pico-8 play session: no input (idle), after a click and taps of 🅾, ❎, 🅾+❎, 🅾 in the second before t = 0

[t = 1 s] idle ~1s (no d-pad/buttons)
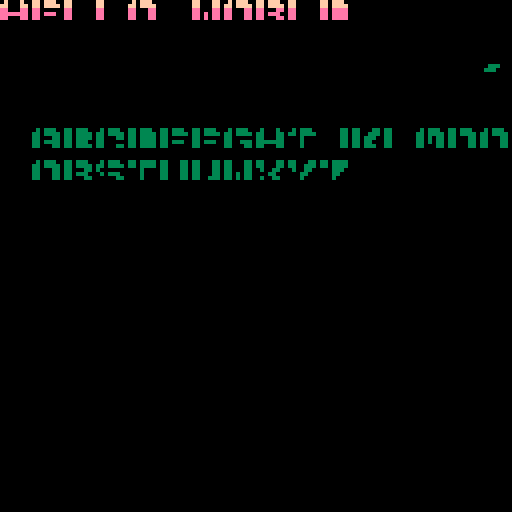

pico-8 cartridge
version 22
__lua__
function _draw()
	cls(0)
	pal({0,0,0,3,3,3,3,0,0,0,0,3,3,3,3})
	palt(0b1111000011110000)
	spr(0,0,0,16,16)
	pal({8,14,15,0,8,14,15,0,8,14,15,0,8,14,15,0})
	palt(0b1000100010001000)
	map(0,0,0,0,11,1)
end

function _update60()

end
__gfx__
00000000000000000000000000000000000000000000000000000000000000000000000000000000000000000000000000000000000000000000000000000000
00000000000000000000000000000000000000000000000000000000000000000000000000000000000000000000000000000000000000000000000000000000
00000000000000000000000000000000000000000000000000000000000000000000000000000000000000000000000000000000000000000000000000000000
00000000000000000000000000000000000000000000000000000000000000000000000000000000000000000000000000000000000000000000000000000000
00000000000000000000000000000000000000000000000000000000000000000000000000000000000000000000000000000000000000000000000000000000
00000000000000000000000000000000000000000000000000000000000000000000000000000000000000000000000000000000000000000000000000000000
00000000000000000000000000000000000000000000000000000000000000000000000000000000000000000000000000000000000000000000000000000000
00000000000000000000000000000000000000000000000000000000000000000000000000000000000000000000000000000000000000000000000000000000
00000000000000000000000000000000000000000000000000000000000000000000000000000000000000000000000000000000000000000000000000000000
00000000000000000000000000000000000000000000000000000000000000000000000000000000000000000000000000000000000000000000000000000000
00000000000000000000000000000000000000000000000000000000000000000000000000000000000000000000000000000000000000000000000000000000
00000000000000000000000000000000000000000000000000000000000000000000000000000000000000000000000000000000000000000000000000000000
00000000000000000000000000000000000000000000000000000000000000000000000000000000000000000000000000000000000000000000000000000000
00000000000000000000000000000000000000000000000000000000000000000000000000000000000000000000000000000000000000000000000000000000
00000000000000000000000000000000000000000000000000000000000000000000000000000000000000000000000000000000000000000000000000000000
00000000000000000000000000000000000000000000000000000000000000000000000000000000000000000000000000000000000000000000000000000000
00000000000000000000000000000000000000000000000000000000000000000000000000000000000000000000000000000000000000000000000000fff000
0000000000000000000000000000000000000000000000000000000000000000000000000000000000000000000000000000000000000000000000000fff0000
00000000000000000000000000000000000000000000000000000000000000000000000000000000000000000000000000000000000000000000000000000000
00000000000000000000000000000000000000000000000000000000000000000000000000000000000000000000000000000000000000000000000000000000
00000000000000000000000000000000000000000000000000000000000000000000000000000000000000000000000000000000000000000000000000000000
00000000000000000000000000000000000000000000000000000000000000000000000000000000000000000000000000000000000000000000000000000000
00000000000000000000000000000000000000000000000000000000000000000000000000000000000000000000000000000000000000000000000000000000
00000000000000000000000000000000000000000000000000000000000000000000000000000000000000000000000000000000000000000000000000000000
00000000000000000000000000000000000000000000000000000000000000000000000000000000000000000000000000000000000000000000000000000000
00000000000000000000000000000000000000000000000000000000000000000000000000000000000000000000000000000000000000000000000000000000
00000000000000000000000000000000000000000000000000000000000000000000000000000000000000000000000000000000000000000000000000000000
00000000000000000000000000000000000000000000000000000000000000000000000000000000000000000000000000000000000000000000000000000000
00000000000000000000000000000000000000000000000000000000000000000000000000000000000000000000000000000000000000000000000000000000
00000000000000000000000000000000000000000000000000000000000000000088800000000000000000000000000000000000000000000000000000000000
00000000000000000000000000000000000000000000000000000000000000000088800000000000000000000000000000000000000000000000000000000000
00000000000000000000000000000000000000000000000000000000000000000000000000000000000000000000000000000000000000000000000000000000
000000000f0fff00ff0fff000f0fff00ff0fff00ff0fff00ff0fff000f0fff000f000f000f0fff0000000ff0ff000ff0ff0000000f0fff00ff0fff000f0fff00
00000000ff0ffff0ff0ffff0ff0ffff0ff0ffff0ff0ffff0ff0ffff0ff0ffff0ff000ff0ff0ffff000000ff0ff00fff0ff000000ff0ffff0ff0ffff0ff0ffff0
00000000ee000ee0ee0eeee0ee000ee0ee0eeee0ee000000ee000000ee000000ee000ee0000e000000000ee0ee0eee00ee000000ee0e0ee0ee000ee0ee000ee0
00000000ee0eeee0ee0eee00ee000000ee0eeee0ee0eee00ee0eee00ee00eee0eeeeeee0000e000000000ee0ee0ee000ee000000ee0e0ee0ee000ee0ee000ee0
00000000ee000ee0ee0eeee0ee000ee0ee0eeee0ee000000ee000000ee000ee0ee000ee0000e000088000ee0ee0eee00ee000000ee000ee0ee000ee0ee000ee0
00000000880008808808888088088880880888808808888088000000880888808800088088088880880888808800888088088880880008808800088088088880
00000000080008008808880008088800880888008808880088000000080888000800080008088800080888008800088088088880880008808800088008088800
00000000000000000000000000000000000000000000000000000000000000000000000000000000000000000000000000000000000000000000000000000000
000000000f0fff00ff0fff000f0fff00ff0ffff0ff000ff0ff000ff0ff000ff0ff000ff0ff000ff0ff0ffff00000000000000000000000000000000000000000
00000000ff0ffff0ff0ffff0ff0ffff0ff0ffff0ff000ff0ff000ff0ff000ff0ff000ff0ff00fff0ff0ffff00000000000000000000000000000000000000000
00000000ee000ee0ee000ee0e0000000000e0000ee000ee0ee000ee0ee000ee00e00ee000e00ee00000eee000000000000000000000000000000000000000000
00000000ee000ee0ee0eee000e0eee00000e0000ee000ee0ee000ee0ee0e0ee0000ee000000ee000000ee0000000000000000000000000000000000000000000
00000000ee008ee0ee000ee000000ee0000e0000ee000ee0ee00eee0ee0e0ee00e00ee00000e0000000e00000000000000000000000000000000000000000000
00000000880888808800088088088880000800008808888008088800880888808800088000080000880888800000000000000000000000000000000000000000
00000000080888008800088008088800000800000808880000088000080888008800088000080000880888800000000000000000000000000000000000000000
__map__
48454c4c4f00574f524c44000000000000000000000000000000000000000000000000000000000000000000000000000000000000000000000000000000000000000000000000000000000000000000000000000000000000000000000000000000000000000000000000000000000000000000000000000000000000000000
